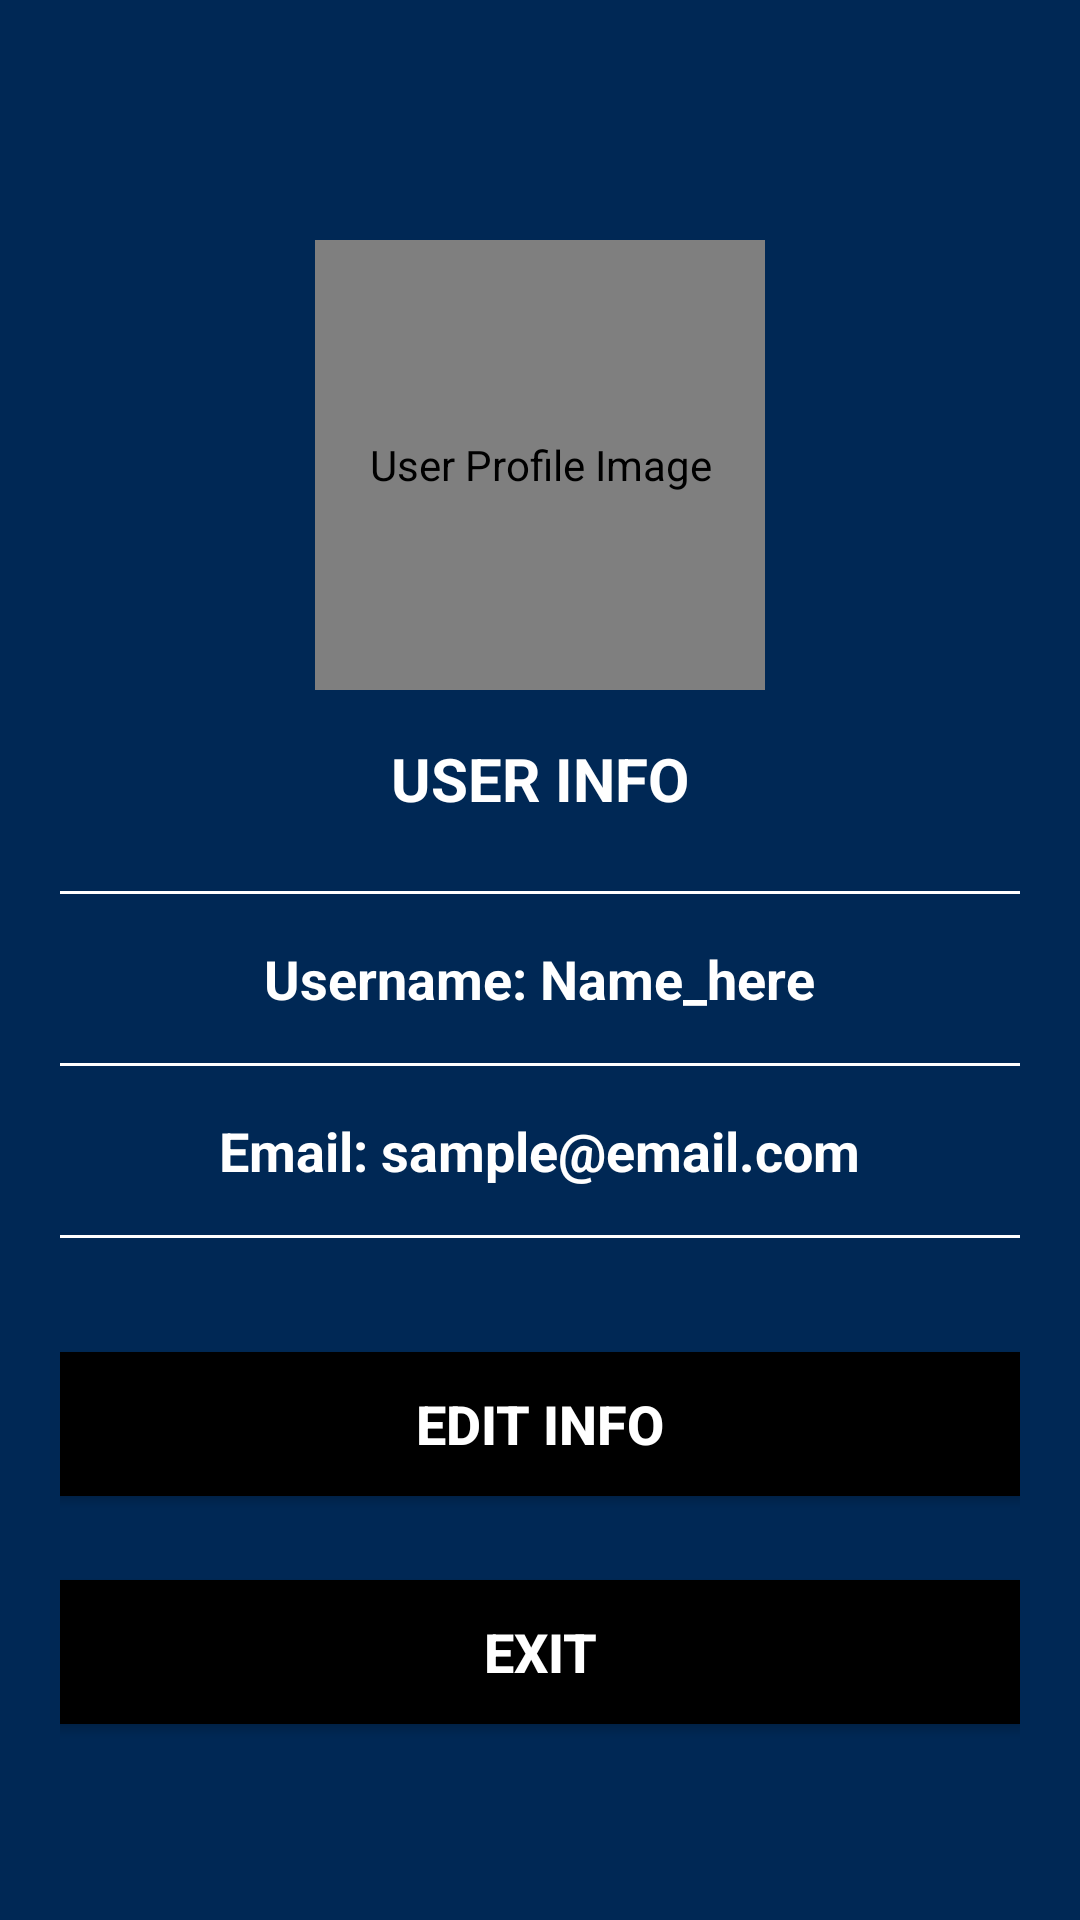

Produce the Android XML layout that renders to this screen, including the resource entries it uses.
<!-- AndroidManifest.xml: application theme Theme.FoTConnect -->
<!-- res/layout/activity_user_info.xml -->
<?xml version="1.0" encoding="utf-8"?>
<LinearLayout
    xmlns:android="http://schemas.android.com/apk/res/android"
    xmlns:app="http://schemas.android.com/apk/res-auto"
    android:orientation="vertical"
    android:gravity="center_horizontal"
    android:layout_width="match_parent"
    android:layout_height="match_parent"
    android:background="#002855"
    android:padding="20dp">

    
    <de.hdodenhof.circleimageview.CircleImageView
        android:id="@+id/userImage"
        android:layout_width="150dp"
        android:layout_height="150dp"
        android:layout_marginTop="60dp"
        android:src="@drawable/user"
        android:contentDescription="@string/user_image"
        app:civ_border_width="2dp"
        app:civ_border_color="#FFFFFF" />

    
    <TextView
        android:layout_width="wrap_content"
        android:layout_height="wrap_content"
        android:text="@string/user_info"
        android:textSize="20sp"
        android:textColor="#FFFFFF"
        android:textStyle="bold"
        android:layout_marginTop="16dp" />

    
    <View
        android:layout_width="match_parent"
        android:layout_height="1dp"
        android:layout_marginTop="24dp"
        android:background="#FFFFFF" />

    
    <TextView
        android:id="@+id/textUsername"
        android:layout_width="wrap_content"
        android:layout_height="wrap_content"
        android:text="@string/username_label"
        android:textColor="#FFFFFF"
        android:textSize="18sp"
        android:textStyle="bold"
        android:layout_marginTop="16dp" />

    
    <View
        android:layout_width="match_parent"
        android:layout_height="1dp"
        android:layout_marginTop="16dp"
        android:background="#FFFFFF" />

    
    <TextView
        android:id="@+id/textEmail"
        android:layout_width="wrap_content"
        android:layout_height="wrap_content"
        android:text="@string/email_label"
        android:textColor="#FFFFFF"
        android:textSize="18sp"
        android:textStyle="bold"
        android:layout_marginTop="16dp" />

    
    <View
        android:layout_width="match_parent"
        android:layout_height="1dp"
        android:layout_marginTop="16dp"
        android:background="#FFFFFF" />

    
    <Button
        android:id="@+id/btnEditInfo"
        android:layout_width="350dp"
        android:layout_height="60dp"
        android:text="@string/edit_info"
        android:layout_marginTop="32dp"
        android:textColor="#FFFFFF"
        android:backgroundTint="#000000"
        android:textSize="18sp"
        android:textStyle="bold" />

    
    <Button
        android:id="@+id/btnExit"
        android:layout_width="350dp"
        android:layout_height="60dp"
        android:text="@string/exit"
        android:layout_marginTop="16dp"
        android:textColor="#FFFFFF"
        android:backgroundTint="#000000"
        android:textSize="18sp"
        android:textStyle="bold" />
</LinearLayout>
<!-- resources referenced by this layout -->
<resources>
  <string name="edit_info">Edit Info</string>
  <string name="email_label">Email: sample@email.com</string>
  <string name="exit">Exit</string>
  <string name="user_image">User Profile Image</string>
  <string name="user_info">USER INFO</string>
  <string name="username_label">Username: Name_here</string>
  <style name="Theme.FoTConnect" parent="Base.Theme.FoTConnect" />
  <style name="Base.Theme.FoTConnect" parent="Theme.Material3.DayNight.NoActionBar">
          
          
      </style>
</resources>
